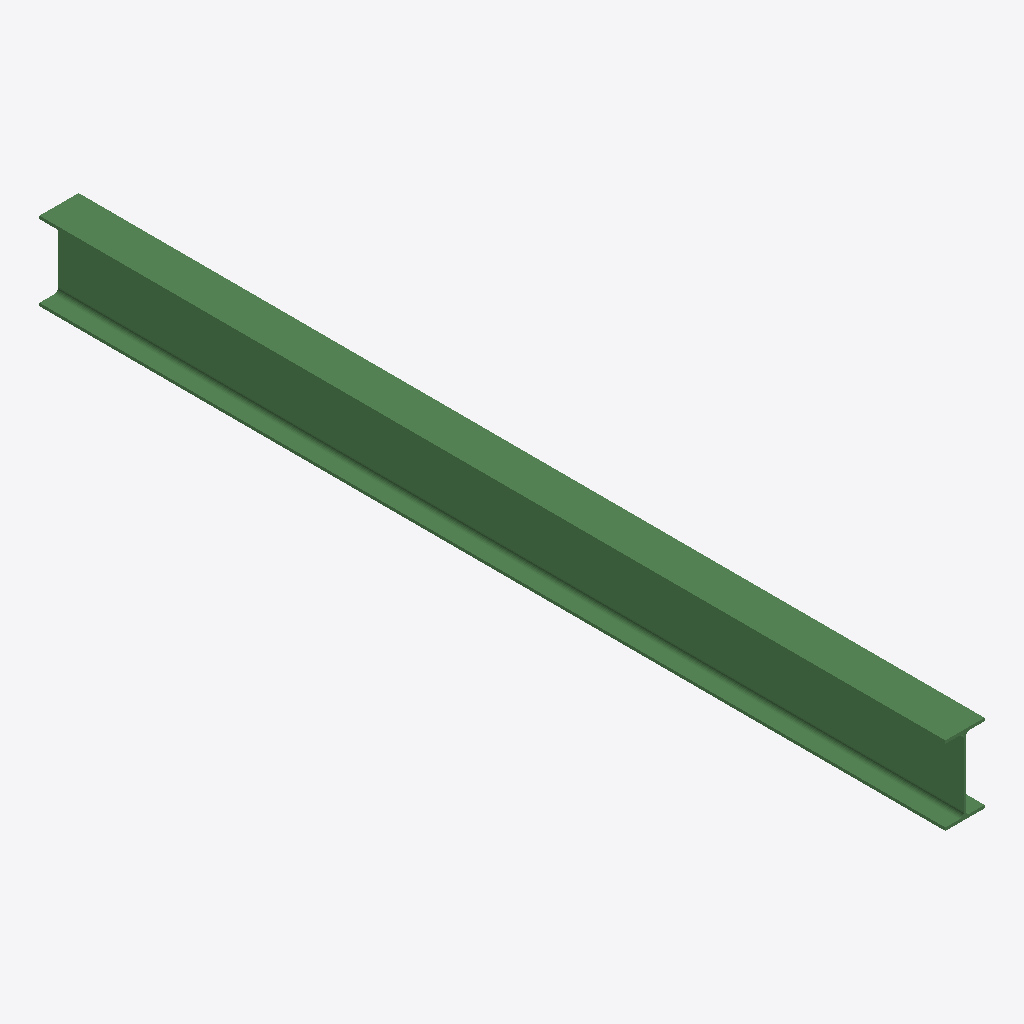
Isometric view of an IFC building model (IFC-SPF (STEP), schema IFC2X3, length unit millimetre), seen from the south-west, elements coloured by IFC class: 1 beam (green).
Extent 0.1 m × 3.1 m × 0.3 m (x, y, z). Storeys (1): Undefined at 0.00 m. Elements (1): 1 IfcBeam.

HEADER;
FILE_DESCRIPTION(('ViewDefinition[AISC_Steel_Detailing]','Option [BaseQuantities:Off]','Option [GridExport:On]','Option [Assemblies:Off]','Option [Bolts:On]','Option [Rebars:On]','Option [PourObjects:Off]','Option [Welds:On]','Option [SurfaceTreatments:On]','Option [LocationBy:0]','Option [ViewColors:Off]','Option [SectionedSpine:Off]','[2 more]'),'2;1');
FILE_NAME('b_564_Qty_1.ifc','2026-05-16T11:53:09',('GIOVANNIPC\\gcorrea'),('Structural Designer'),'IFC Database version: Work','Tekla Structures 2020 Service Pack 5, IFC Export','');
FILE_SCHEMA(('IFC2X3'));
ENDSEC;
DATA;
#37=IFCPROJECT('2G7ZFDNE16yBDU14FA92Me',#5,'Proyecto',$,$,$,$,(#11),#36);
#39=IFCSITE('2xvEzEinjBTea80yOTcujY',#5,'Obra',$,$,#38,$,$,.ELEMENT.,$,$,$,$,$);
#41=IFCBUILDING('2lTtSrFKjBOvsB5YocTgd8',#5,'Undefined',$,$,#40,$,$,.ELEMENT.,$,$,$);
#43=IFCBUILDINGSTOREY('29hdEUCErFze9E_VIAceOd',#5,'Undefined',$,$,#42,$,$,.ELEMENT.,0.0);
#60=IFCBEAM('1Id3pDljvBueFEF5RGRMvb',#44,'BEAM','IPE270','IPE270',#48,#59,'ID529c3ccd-bede-4be2-83ce-3c56d06d6e65');
ENDSEC;
